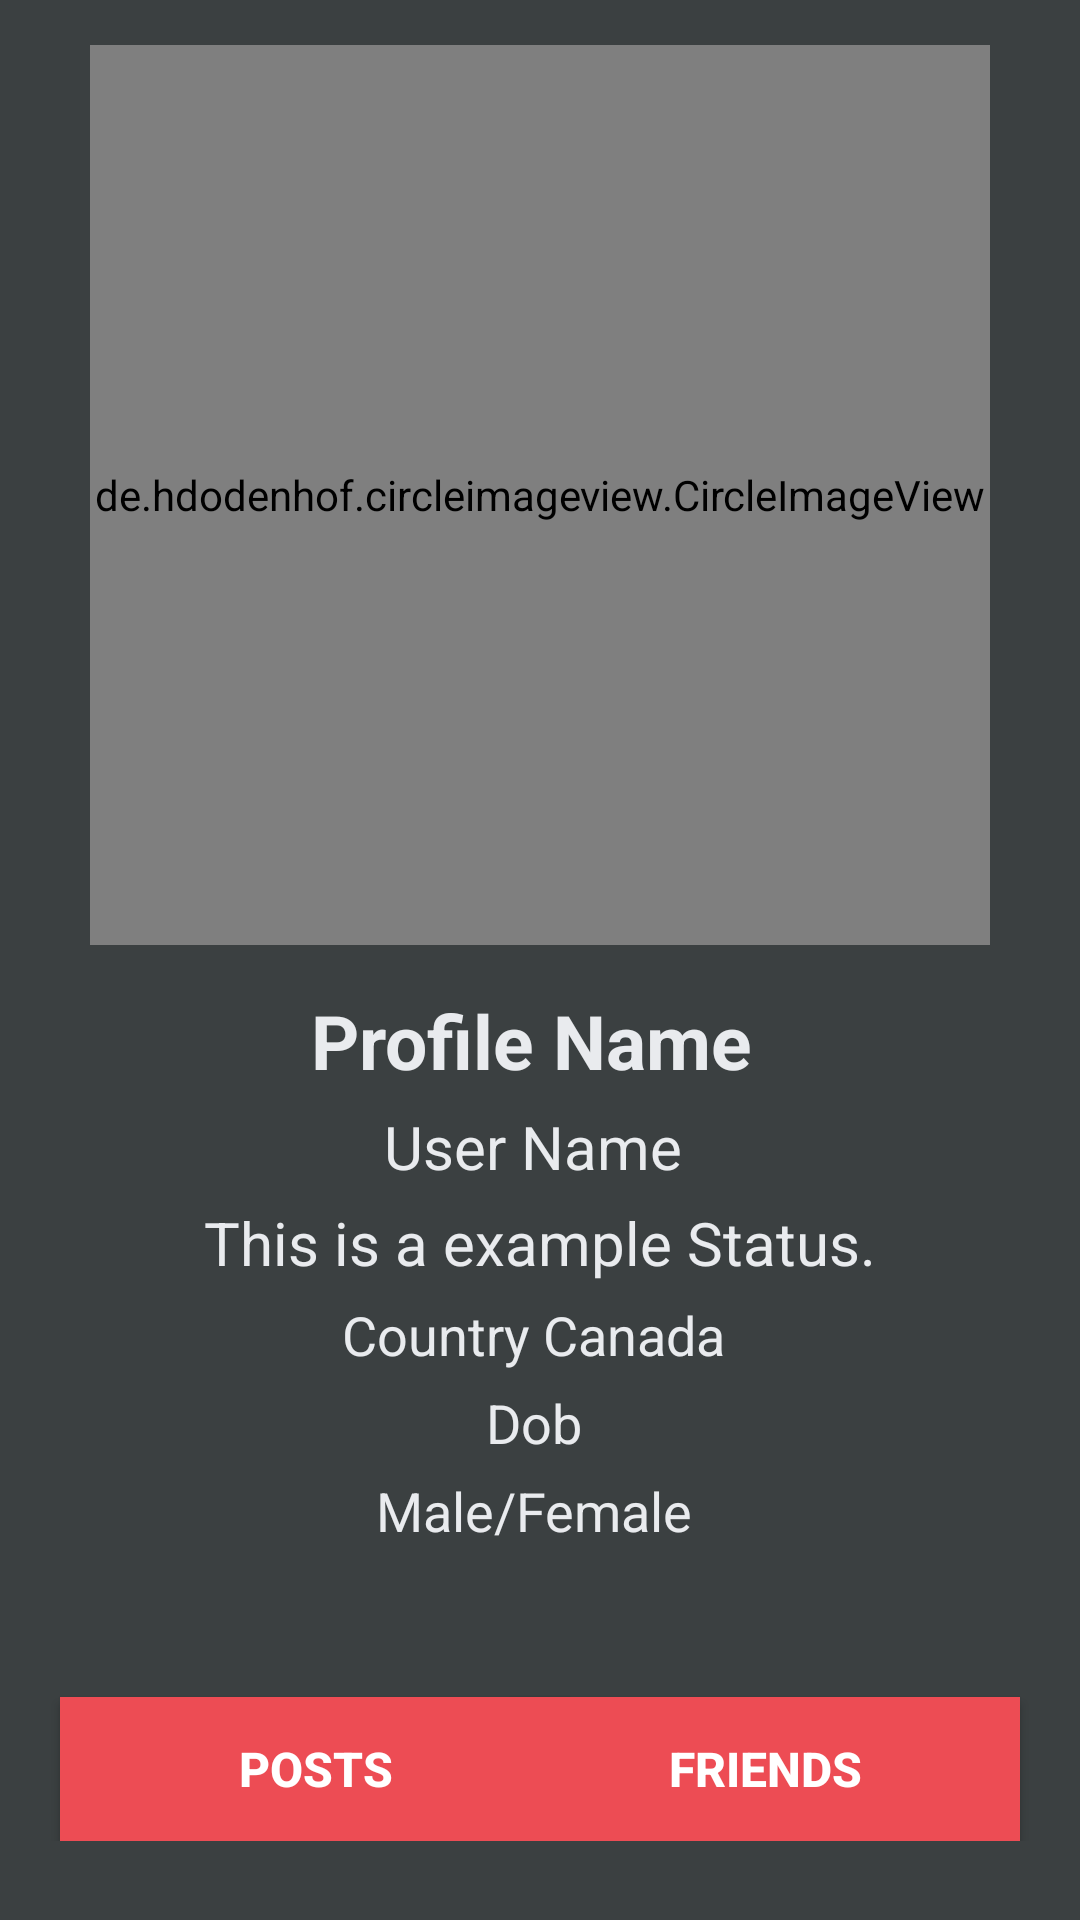

Write the Android layout XML for this screen, with the resource values it uses.
<!-- AndroidManifest.xml: application theme AppTheme -->
<!-- res/layout/activity_profile.xml -->
<?xml version="1.0" encoding="utf-8"?>
<RelativeLayout xmlns:android="http://schemas.android.com/apk/res/android"
    xmlns:app="http://schemas.android.com/apk/res-auto"
    xmlns:tools="http://schemas.android.com/tools"
    android:layout_width="match_parent"
    android:layout_height="match_parent"
    android:background="@color/colorProfile"
    tools:context=".ProfileActivity">

    <ScrollView
        android:layout_width="match_parent"
        android:layout_height="match_parent"
        android:layout_alignParentStart="true"
        android:layout_alignParentTop="true">

        <RelativeLayout
            android:layout_width="match_parent"
            android:layout_height="match_parent">

            <de.hdodenhof.circleimageview.CircleImageView
                android:id="@+id/profile_image"
                android:layout_width="300dp"
                android:layout_height="300dp"
                android:layout_alignParentTop="true"
                android:layout_centerHorizontal="true"
                android:layout_marginTop="15dp"
                android:src="@drawable/profile">

            </de.hdodenhof.circleimageview.CircleImageView>

            <TextView
                android:id="@+id/profile_name"
                android:layout_width="match_parent"
                android:layout_height="wrap_content"
                android:layout_below="@+id/profile_image"
                android:layout_marginTop="15dp"
                android:text="Profile Name "
                android:textAlignment="center"
                android:textColor="@color/colorAccent"
                android:textSize="25sp"
                android:textStyle="bold" />

            <TextView
                android:id="@+id/user_name"
                android:layout_width="match_parent"
                android:layout_height="wrap_content"
                android:layout_below="@+id/profile_name"
                android:layout_marginTop="5dp"
                android:text="User Name "
                android:textAlignment="center"
                android:textColor="@color/colorAccent"
                android:textSize="20sp" />

            <TextView
                android:id="@+id/user_status"
                android:layout_width="match_parent"
                android:layout_height="wrap_content"
                android:layout_below="@+id/user_name"
                android:layout_marginTop="5dp"
                android:text="This is a example Status."
                android:textAlignment="center"
                android:textColor="@color/colorAccent"
                android:textSize="20sp" />

            <TextView
                android:id="@+id/user_country"
                android:layout_width="match_parent"
                android:layout_height="wrap_content"
                android:layout_below="@+id/user_status"
                android:layout_marginTop="5dp"
                android:text="Country Canada "
                android:textAlignment="center"
                android:textColor="@color/colorAccent"
                android:textSize="18sp" />

            <TextView
                android:id="@+id/user_dob"
                android:layout_width="match_parent"
                android:layout_height="wrap_content"
                android:layout_below="@+id/user_country"
                android:layout_marginTop="5dp"
                android:text="Dob "
                android:textAlignment="center"
                android:textColor="@color/colorAccent"
                android:textSize="18sp" />

            <TextView
                android:id="@+id/user_gender"
                android:layout_width="match_parent"
                android:layout_height="wrap_content"
                android:layout_below="@+id/user_dob"
                android:layout_marginTop="5dp"
                android:text="Male/Female "
                android:textAlignment="center"
                android:textColor="@color/colorAccent"
                android:textSize="18sp" />
            
            <Button
                android:id="@+id/my_post_button"
                android:layout_width="170dp"
                android:layout_height="wrap_content"
                android:layout_alignParentBottom="true"
                android:layout_alignParentStart="true"
                android:layout_marginStart="20dp"
                android:layout_marginTop="50dp"
                android:text="Posts"
                android:layout_below="@+id/user_gender"
                android:background="@color/colorPrimary"
                android:textSize="16sp"
                android:textColor="@android:color/background_light"
                android:textStyle="bold"/>

            <Button
                android:id="@+id/my_friends_button"
                android:layout_width="170dp"
                android:layout_height="wrap_content"
                android:layout_alignParentBottom="true"
                android:layout_alignParentEnd="true"
                android:layout_marginEnd="20dp"
                android:layout_marginTop="50dp"
                android:text="Friends"
                android:layout_below="@+id/user_gender"
                android:background="@color/colorPrimary"
                android:textSize="16sp"
                android:textColor="@android:color/background_light"
                android:textStyle="bold"/>

        </RelativeLayout>
    </ScrollView>

</RelativeLayout>
<!-- resources referenced by this layout -->
<resources>
  <color name="colorAccent">#E9EBEE</color>
  <color name="colorPrimary">#ED4C54</color>
  <color name="colorProfile">#3B4041</color>
  <style name="AppTheme" parent="Theme.AppCompat.Light.NoActionBar">
          
          <item name="colorPrimary">@color/colorPrimary</item>
          <item name="colorPrimaryDark">@color/colorPrimaryDark</item>
          <item name="colorAccent">@color/colorAccent</item>
      </style>
  <color name="colorPrimaryDark">#01579B</color>
</resources>
